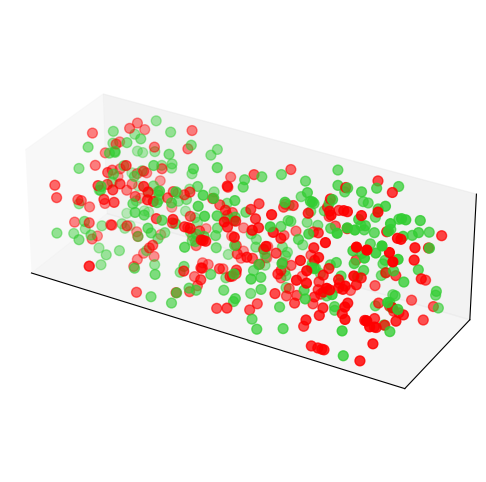
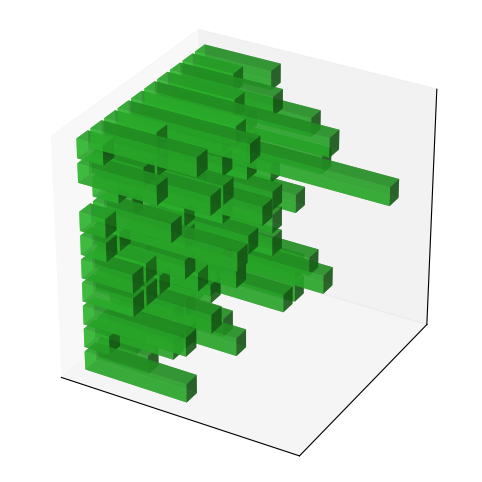
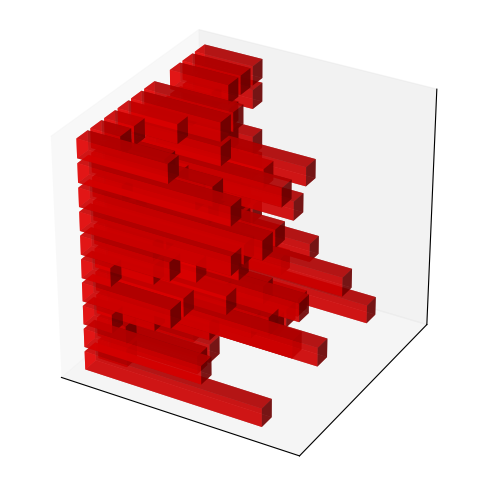
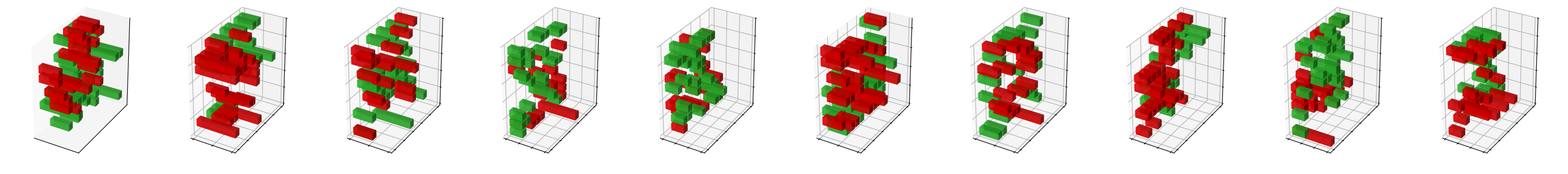

Here is the Python script that generated these plots, in order:
import numpy as np
import matplotlib.pyplot as plt
from mpl_toolkits.mplot3d import Axes3D
from matplotlib.lines import Line2D
from matplotlib.ticker import MaxNLocator
import csv


def make_transparent(fig, ax):
    """Make figure and axis transparent: remove background, grids, ticks and spines.
    Works for 2D and 3D axes (tries to clear 3D panes when available).
    """
    # Figure background
    try:
        fig.patch.set_alpha(0)
        fig.patch.set_facecolor('none')
    except Exception:
        pass

    # Axis background (2D)
    try:
        ax.set_facecolor('none')
    except Exception:
        pass

    # For 3D axes, clear pane colors (matplotlib >= 3.x)
    try:
        # hide pane colors and gridlines
        for waxis in (getattr(ax, 'w_xaxis', None), getattr(ax, 'w_yaxis', None), getattr(ax, 'w_zaxis', None)):
            if waxis is None:
                continue
            try:
                waxis.set_pane_color((1.0, 1.0, 1.0, 0.0))
            except Exception:
                pass
            try:
                # hide axis line (edge) if present
                if hasattr(waxis, 'line'):
                    waxis.line.set_color((0.0, 0.0, 0.0, 0.0))
                    waxis.line.set_visible(False)
            except Exception:
                pass
            try:
                # disable grid lines info
                if hasattr(waxis, '_axinfo') and 'grid' in waxis._axinfo:
                    waxis._axinfo['grid']['linewidth'] = 0.0
                    waxis._axinfo['grid']['color'] = (1.0, 1.0, 1.0, 0.0)
            except Exception:
                pass

    except Exception:
        # outer exception for 3D axis operations
        pass

    # Remove grid, ticks and labels
    try:
        ax.grid(False)
    except Exception:
        pass
    try:
        ax.set_xticks([])
        ax.set_yticks([])
        ax.set_xticklabels([])
        ax.set_yticklabels([])
    except Exception:
        pass
    try:
        ax.set_zticks([])
        ax.set_zticklabels([])
    except Exception:
        pass

    # Hide spines if present (2D)
    try:
        for spine in getattr(ax, 'spines', {}).values():
            spine.set_visible(False)
    except Exception:
        pass


def save_transparent(fig, ax, filename):
    """Make figure/axis transparent and save as PNG with no background."""
    make_transparent(fig, ax)
    fig.savefig(filename, transparent=True, bbox_inches='tight', pad_inches=0)

# Generate sparser events
np.random.seed(42)
num_events = 500              
grid_size = 10
time_range = 1000        

xs = np.random.randint(0, grid_size, num_events)
ys = np.random.randint(0, grid_size, num_events)
ts = np.sort(np.random.rand(num_events) * time_range)

polarities = np.random.choice([-1, 1], size=num_events)
colors = ["limegreen" if p > 0 else "r" for p in polarities]

# Histograms
hist_pos = np.zeros((grid_size, grid_size), dtype=int)
hist_neg = np.zeros((grid_size, grid_size), dtype=int)

for x, y, p in zip(xs, ys, polarities):
    if p > 0:
        hist_pos[y, x] += 1
    else:
        hist_neg[y, x] += 1

# Plotting
# 3D scatter plot (events)
fig1 = plt.figure(figsize=(12, 6))
ax1 = fig1.add_subplot(111, projection='3d')
ax1.scatter(ts, ys, xs, c=colors, s=50)
yy, xx = np.meshgrid(np.arange(grid_size), np.arange(grid_size))
# removed the central time plane to keep the events plot clean
# (previously: ts_plane = np.full_like(yy, 500)
# ax1.plot_surface(ts_plane, yy, xx, color='lightgray', alpha=0.3, zorder=0))
ax1.set_xticks(np.arange(0, time_range + 1, 100))  # Show a tick every 100 ts
ax1.set_yticklabels([])
ax1.set_zticklabels([])
'''legend_elements = [
    Line2D([0], [0], marker='o', color='w', label='pol. +', markerfacecolor='limegreen', markersize=8),
    Line2D([0], [0], marker='o', color='w', label='pol. -', markerfacecolor='r', markersize=8)
] 

ax1.legend(handles=legend_elements, loc='upper left') '''
ax1.set_box_aspect(aspect = (3,1,1))
plt.tight_layout()
save_transparent(fig1, ax1, 'events_transparent.png')
plt.show()

# 3D positive histogram
fig2 = plt.figure(figsize=(8, 6))
ax2 = fig2.add_subplot(111, projection='3d')
_x, _y = np.meshgrid(np.arange(grid_size), np.arange(grid_size))
xpos = _x.ravel()
ypos = _y.ravel()
zpos = np.zeros_like(xpos)
dx_pos = hist_pos.ravel()
mask_pos = dx_pos > 0
ax2.bar3d(zpos[mask_pos], ypos[mask_pos], xpos[mask_pos], dx=dx_pos[mask_pos], dy=0.8, dz=0.8, color='limegreen', alpha=0.7)
ax2.set_zlabel('')
ax2.set_ylabel('')
ax2.set_xlabel('')
ax2.set_title('')
ax2.set_xticklabels([])
ax2.set_yticklabels([])
ax2.set_zticklabels([])
ax2.set_box_aspect(aspect = (1,1,1))
ax2.xaxis.set_major_locator(MaxNLocator(integer=True))
plt.tight_layout()
save_transparent(fig2, ax2, 'hist_pos_transparent.png')
plt.show()

# 3D negative histogram
fig3 = plt.figure(figsize=(8, 6))
ax3 = fig3.add_subplot(111, projection='3d')
dx_neg = hist_neg.ravel()
mask_neg = dx_neg > 0
ax3.bar3d(zpos[mask_neg], ypos[mask_neg], xpos[mask_neg], dx=dx_neg[mask_neg], dy=0.8, dz=0.8, color='r', alpha=0.7)
ax3.set_zlabel('')
ax3.set_ylabel('')
ax3.set_xlabel('')
ax3.set_title('')
ax3.set_xticklabels([])
ax3.set_yticklabels([])
ax3.set_zticklabels([])
ax3.set_box_aspect(aspect = (1,1,1))
ax3.xaxis.set_major_locator(MaxNLocator(integer=True))
plt.tight_layout()
save_transparent(fig3, ax3, 'hist_neg_transparent.png')
plt.show()

# smaller time interval accumulation
fig4, axes = plt.subplots(1, 10, figsize=(28, 5), subplot_kw={'projection': '3d'})
interval = time_range // 10

for i in range(10):
    t_start = i * interval
    t_end = (i + 1) * interval
    mask_pos = (ts >= t_start) & (ts < t_end) & (polarities > 0)
    mask_neg = (ts >= t_start) & (ts < t_end) & (polarities < 0)
    xs_pos = xs[mask_pos]
    ys_pos = ys[mask_pos]
    xs_neg = xs[mask_neg]
    ys_neg = ys[mask_neg]
    
    hist_pos_interval = np.zeros((grid_size, grid_size), dtype=int)
    hist_neg_interval = np.zeros((grid_size, grid_size), dtype=int)
    for x, y in zip(xs_pos, ys_pos):
        hist_pos_interval[y, x] += 1
    for x, y in zip(xs_neg, ys_neg):
        hist_neg_interval[y, x] += 1

    ax = axes[i]
    _x, _y = np.meshgrid(np.arange(grid_size), np.arange(grid_size))
    xpos = _x.ravel()
    ypos = _y.ravel()
    zpos = np.zeros_like(xpos)

    dx_pos = hist_pos_interval.ravel()
    mask_hist_pos = dx_pos > 0
    ax.bar3d(zpos[mask_hist_pos], ypos[mask_hist_pos], xpos[mask_hist_pos], dx=dx_pos[mask_hist_pos], dy=0.8, dz=0.8, color='limegreen', alpha=0.7)

    dx_neg = hist_neg_interval.ravel()
    mask_hist_neg = dx_neg > 0
    ax.bar3d(zpos[mask_hist_neg], ypos[mask_hist_neg], xpos[mask_hist_neg], dx=dx_neg[mask_hist_neg], dy=0.8, dz=0.8, color='r', alpha=0.7)

    # Remove all axis text
    ax.set_xlabel('')
    ax.set_ylabel('')
    ax.set_zlabel('')
    ax.set_xticklabels([])
    ax.set_yticklabels([])
    ax.set_zticklabels([])
    ax.set_box_aspect((0.5, 1, 1))
    ax.xaxis.set_major_locator(MaxNLocator(integer=True))

plt.subplots_adjust(left=0.01, right=0.99, top=0.95, bottom=0.05, wspace=0.05)
# Save the grid of interval subplots. We pass the first axis to clear 3D panes on all axes;
# make_transparent iterates per-axis when needed but saving the whole figure keeps layout.
save_transparent(fig4, axes[0], 'intervals_transparent.png')
# Also save the whole figure explicitly (safer for multi-axis figures)
fig4.savefig('intervals_transparent_whole.png', transparent=True, bbox_inches='tight', pad_inches=0)
plt.show()

""" # Example settings
grid_size = 10
hist_pos = np.zeros((grid_size, grid_size), dtype=int)
hist_neg = np.zeros((grid_size, grid_size), dtype=int)

# Simulate some events to activate random pixels
np.random.seed(42)
for _ in range(50):
    x = np.random.randint(0, grid_size)
    y = np.random.randint(0, grid_size)
    if np.random.rand() > 0.5:
        hist_pos[y, x] += 1
    else:
        hist_neg[y, x] += 1

# Active mask
active_mask = (hist_pos + hist_neg) > 0

# Generate (dx, dy) for active pixels, round to 1 decimal
dx_map = np.zeros((grid_size, grid_size))
dy_map = np.zeros((grid_size, grid_size))
dx_map[active_mask] = np.round(np.random.rand(np.count_nonzero(active_mask)) * 3, 1)
dy_map[active_mask] = np.round(np.random.rand(np.count_nonzero(active_mask)) * 3, 1)

# Create a 2D table with (dx, dy) strings or empty cells
table = []
for y in range(grid_size):  # Row-wise (Y axis)
    row = []
    for x in range(grid_size):  # Column-wise (X axis)
        if active_mask[y, x]:
            cell = f"({dx_map[y, x]:.1f}, {dy_map[y, x]:.1f})"
        else:
            cell = ""
        row.append(cell)
    table.append(row)

# Save as CSV
csv_filename = "displacement_table.csv"
with open(csv_filename, mode='w', newline='') as file:
    writer = csv.writer(file)
    writer.writerows(table)

print(f"CSV table '{csv_filename}' saved. Each cell shows (dx, dy) or is empty.") """
